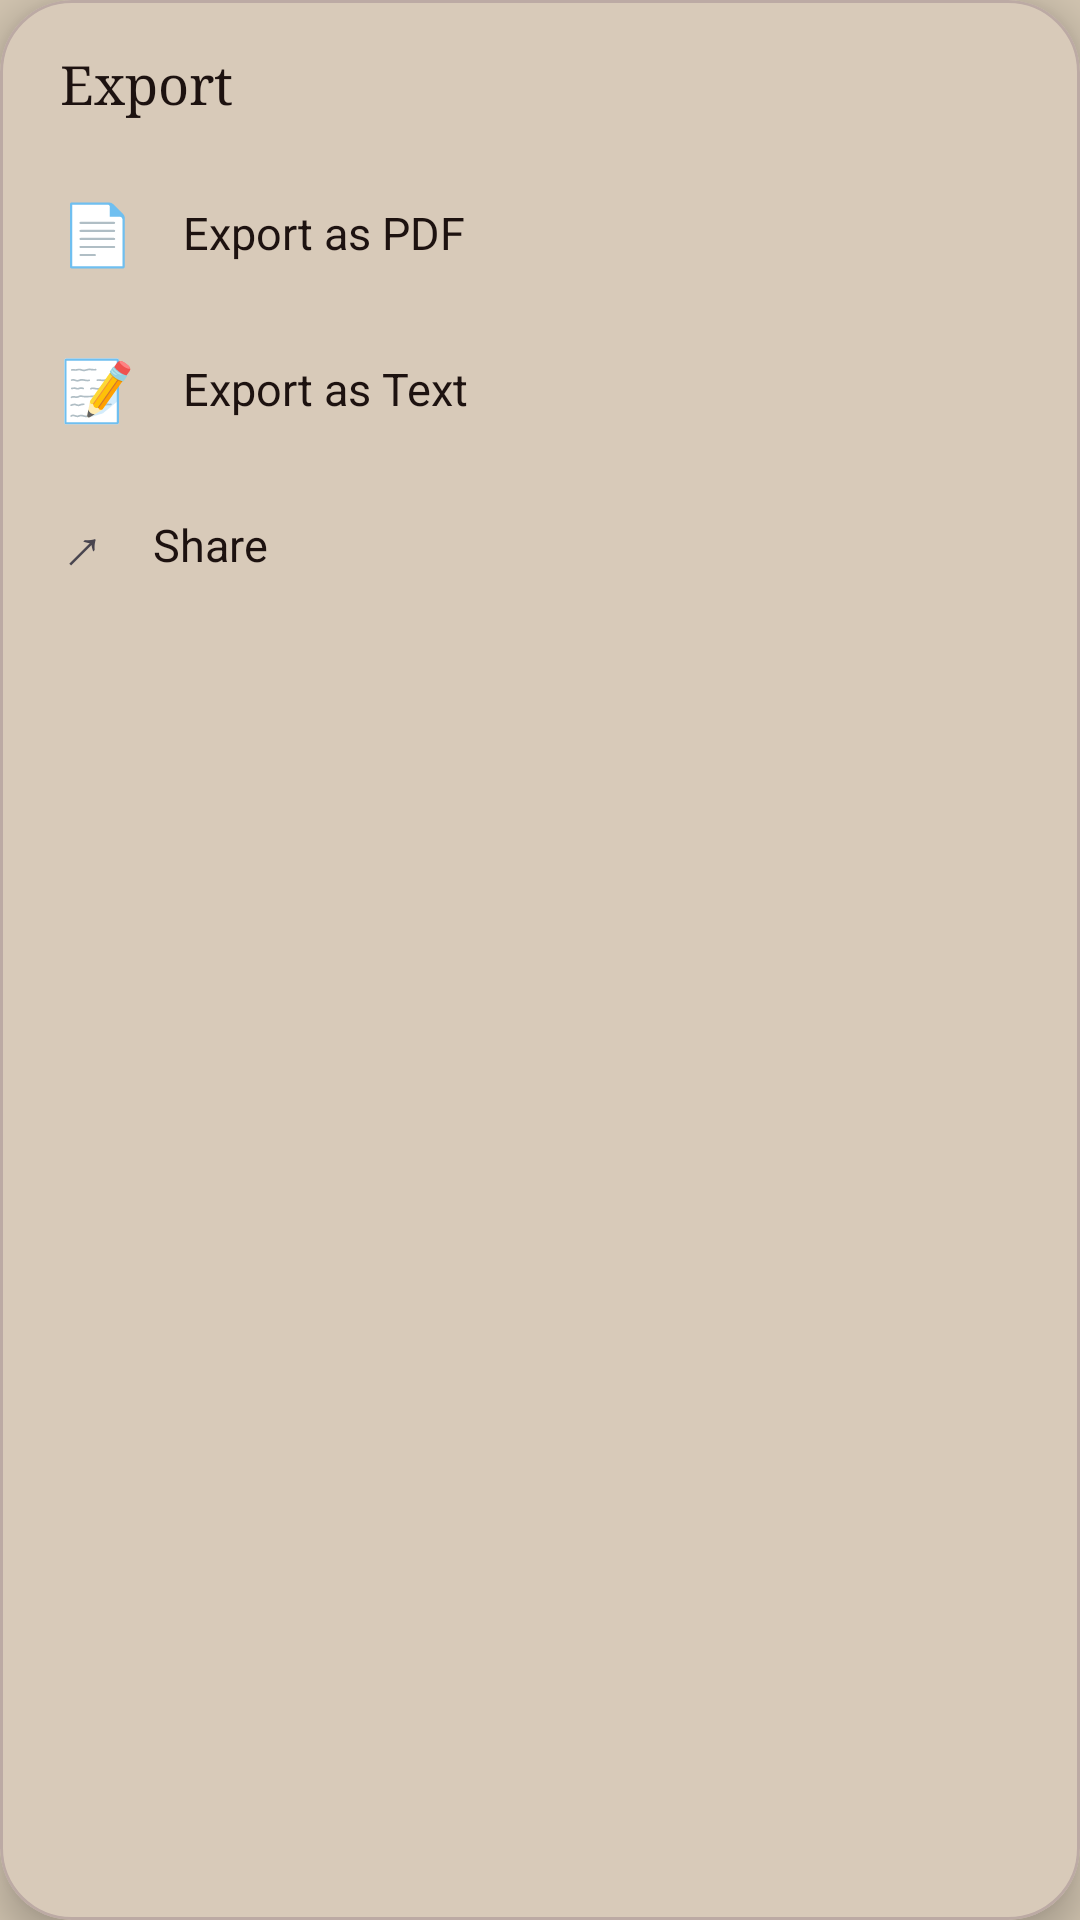

Reconstruct the res/layout file that produces this screen, plus the resources it refers to.
<!-- AndroidManifest.xml: application theme Theme.BVNotes -->
<!-- res/layout/sheet_export.xml -->
<?xml version="1.0" encoding="utf-8"?>
<com.google.android.material.card.MaterialCardView xmlns:android="http://schemas.android.com/apk/res/android"
    xmlns:app="http://schemas.android.com/apk/res-auto"
    android:layout_width="match_parent"
    android:layout_height="wrap_content"
    android:layout_marginHorizontal="16dp"
    android:layout_marginBottom="24dp"
    app:cardCornerRadius="24dp"
    app:cardBackgroundColor="@color/bg_card"
    app:cardElevation="8dp"
    app:strokeWidth="1dp"
    app:strokeColor="@color/divider">

    <LinearLayout
        android:layout_width="match_parent"
        android:layout_height="wrap_content"
        android:orientation="vertical"
        android:paddingTop="16dp"
        android:paddingBottom="16dp">

        <TextView
            android:layout_width="wrap_content"
            android:layout_height="wrap_content"
            android:layout_marginHorizontal="20dp"
            android:layout_marginBottom="12dp"
            android:fontFamily="serif"
            android:text="Export"
            android:textColor="@color/text_primary"
            android:textSize="18sp" />

        <LinearLayout
            android:id="@+id/exportPdf"
            android:layout_width="match_parent"
            android:layout_height="52dp"
            android:background="?attr/selectableItemBackground"
            android:clickable="true"
            android:focusable="true"
            android:gravity="center_vertical"
            android:orientation="horizontal"
            android:paddingHorizontal="20dp">

            <TextView
                android:layout_width="wrap_content"
                android:layout_height="wrap_content"
                android:layout_marginEnd="16dp"
                android:text="📄"
                android:textSize="20sp" />

            <TextView
                android:layout_width="wrap_content"
                android:layout_height="wrap_content"
                android:text="Export as PDF"
                android:textColor="@color/text_primary"
                android:textSize="15sp" />
        </LinearLayout>

        <LinearLayout
            android:id="@+id/exportText"
            android:layout_width="match_parent"
            android:layout_height="52dp"
            android:background="?attr/selectableItemBackground"
            android:clickable="true"
            android:focusable="true"
            android:gravity="center_vertical"
            android:orientation="horizontal"
            android:paddingHorizontal="20dp">

            <TextView
                android:layout_width="wrap_content"
                android:layout_height="wrap_content"
                android:layout_marginEnd="16dp"
                android:text="📝"
                android:textSize="20sp" />

            <TextView
                android:layout_width="wrap_content"
                android:layout_height="wrap_content"
                android:text="Export as Text"
                android:textColor="@color/text_primary"
                android:textSize="15sp" />
        </LinearLayout>

        <LinearLayout
            android:id="@+id/shareNote"
            android:layout_width="match_parent"
            android:layout_height="52dp"
            android:background="?attr/selectableItemBackground"
            android:clickable="true"
            android:focusable="true"
            android:gravity="center_vertical"
            android:orientation="horizontal"
            android:paddingHorizontal="20dp">

            <TextView
                android:layout_width="wrap_content"
                android:layout_height="wrap_content"
                android:layout_marginEnd="16dp"
                android:text="↗"
                android:textSize="20sp" />

            <TextView
                android:layout_width="wrap_content"
                android:layout_height="wrap_content"
                android:text="Share"
                android:textColor="@color/text_primary"
                android:textSize="15sp" />
        </LinearLayout>

    </LinearLayout>
</com.google.android.material.card.MaterialCardView>
<!-- resources referenced by this layout -->
<resources>
  <color name="bg_card">#E9DDCB</color>
  <color name="divider">#BCAAA4</color>
  <color name="text_primary">#1D1210</color>
  <style name="Theme.BVNotes" parent="Theme.Material3.DayNight.NoActionBar">
          <item name="colorPrimary">@color/accent_brown</item>
          <item name="colorOnPrimary">@color/bg_primary</item>
          <item name="colorSurface">@color/bg_card</item>
          <item name="colorOnSurface">@color/text_primary</item>
          <item name="android:windowBackground">@color/bg_primary</item>
          <item name="android:statusBarColor">@color/bg_toolbar</item>
          <item name="android:navigationBarColor">@color/bg_toolbar</item>
          <item name="android:windowLightStatusBar">false</item>
          <item name="android:windowLightNavigationBar" tools:targetApi="27">false</item>
          <item name="android:fontFamily">sans-serif</item>
      </style>
  <color name="accent_brown">#5D4037</color>
  <color name="bg_primary">#D1C4B0</color>
  <color name="bg_toolbar">#3E2723</color>
</resources>
